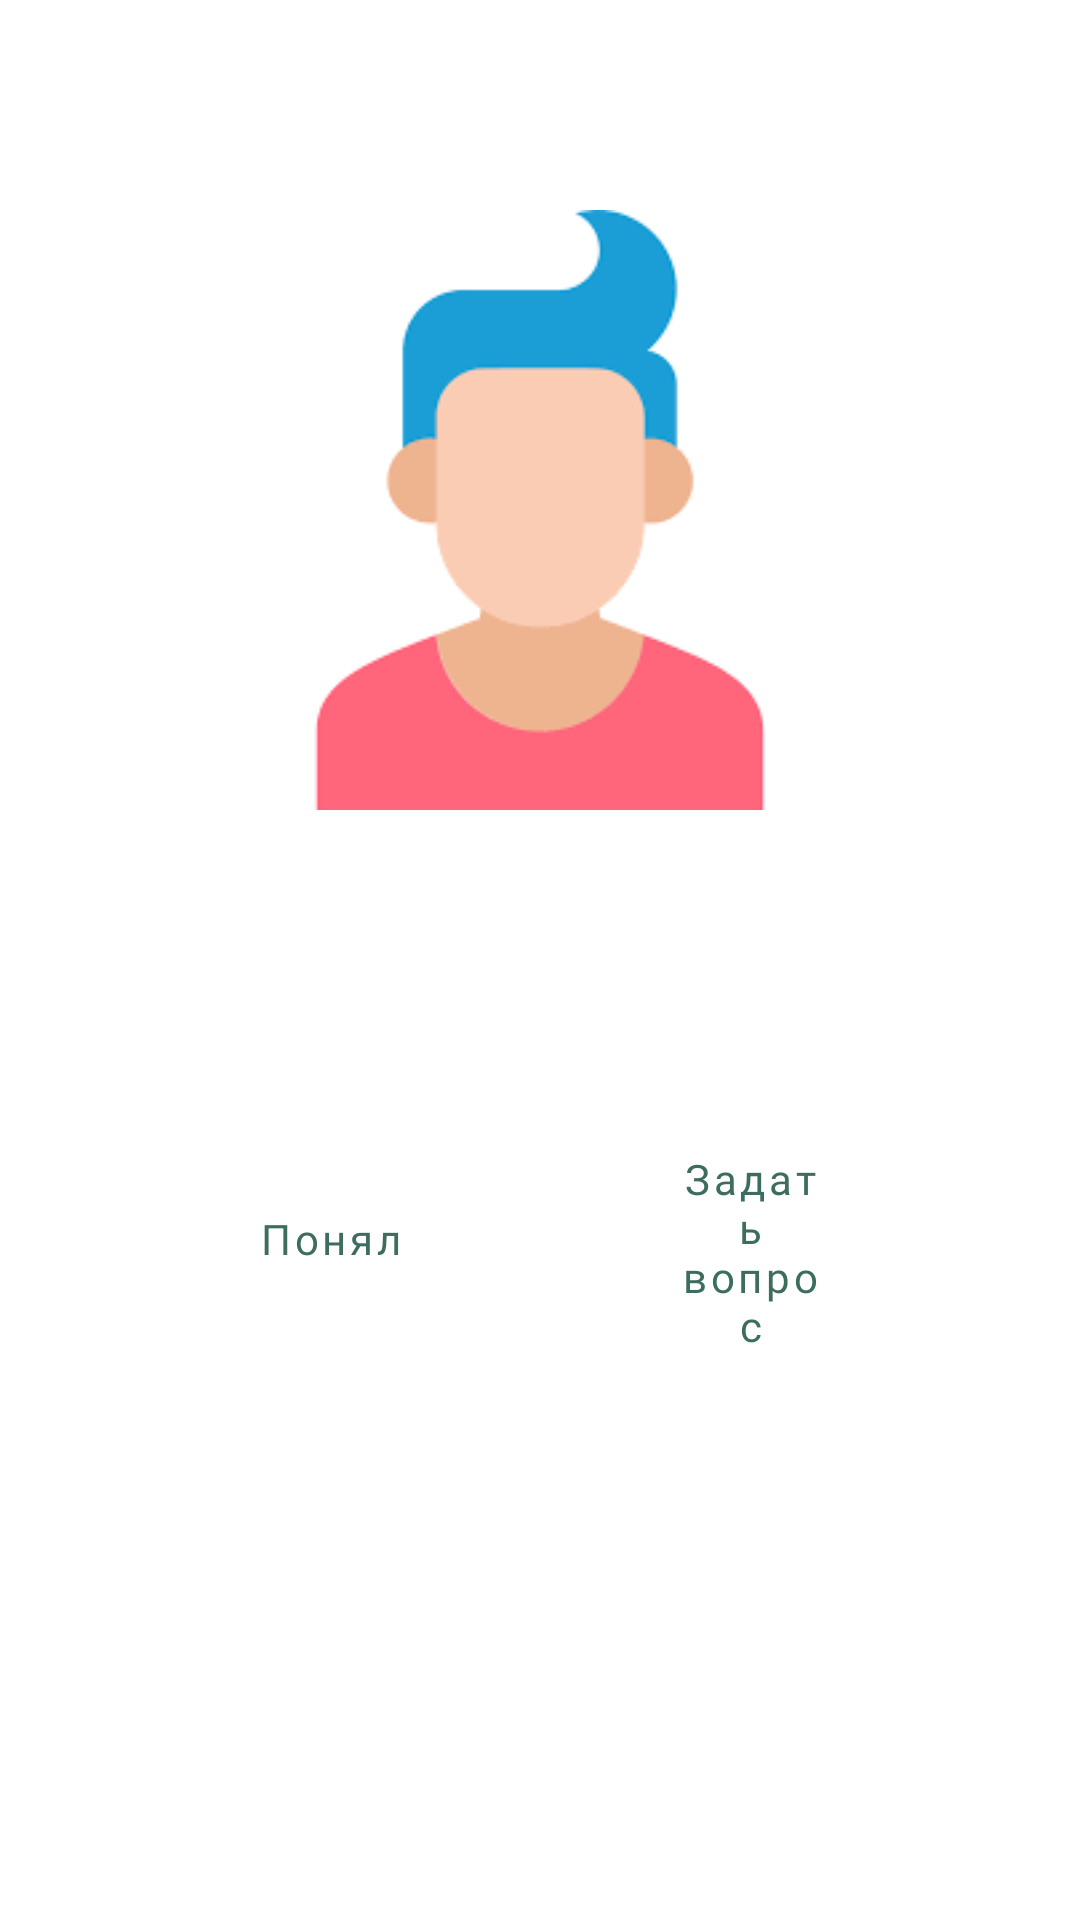

This screen was rendered from an Android layout file. Write that file and the resources it references.
<!-- AndroidManifest.xml: application theme Theme.XApplication -->
<!-- res/layout/alert_delete_card.xml -->
<?xml version="1.0" encoding="utf-8"?>
<layout>
<LinearLayout xmlns:android="http://schemas.android.com/apk/res/android"
    android:layout_width="match_parent"
    android:orientation="vertical"
    android:padding="50dp"
    android:layout_height="match_parent">

    <View
        android:layout_height="200dp"
        android:layout_width="200dp"
        android:background="@drawable/profile"
        android:layout_gravity="center"
        android:layout_margin="20dp"
        />
    <TextView
        style="@style/HighLightText"
        android:layout_marginTop="20dp"
        android:layout_marginBottom="20dp"
        android:id = "@+id/description"
        android:textAlignment="center"
        />
    <LinearLayout
        android:layout_width="match_parent"
        android:layout_height="wrap_content"
        android:layout_marginTop="20dp"
        android:layout_marginBottom="20dp"
        android:orientation="horizontal">
        <Button
            android:id = "@+id/cancel"
            style="@style/CommonButton"
            android:layout_height="match_parent"
            android:layout_width="0dp"
            android:layout_weight="1"
            android:text = "Понял"
            />
        <Space
            android:layout_width="20dp"
            android:layout_height="0dp"/>

        <Button
            android:id = "@+id/submit"
            style="@style/CommonButton"
            android:layout_width="0dp"
            android:layout_weight="1"
            android:text = "Задать вопрос"
            />

    </LinearLayout>

</LinearLayout>
</layout>
<!-- resources referenced by this layout -->
<resources>
  <!-- drawable profile: png bitmap (drawable, 3928 bytes) -->
  <style name="CommonButton" parent="@style/Widget.MaterialComponents.Button.OutlinedButton">
          <item name="android:layout_width">wrap_content</item>
          <item name="android:layout_height">wrap_content</item>
          <item name="android:textSize">@dimen/text_size</item>
          <item name="android:textColor">#3C6D5F</item>
          <item name="android:gravity">center</item>
          <item name="cornerRadius">5dp</item>
          <item name="android:textAllCaps">false</item>
          <item name="backgroundTint">@color/white</item>
          <item name="strokeWidth">1dp</item>&gt;
          <item name="strokeColor">@color/black</item>
          <item name="android:paddingLeft">35dp</item>
          <item name="android:paddingRight">35dp</item>
          <item name="rippleColor">@color/ripple_color</item>
          <item name="android:fontFamily">@font/actor_regular</item>
          <item name="android:paddingTop">10dp</item>
          <item name="android:paddingBottom">10dp</item>
      </style>
  <style name="HighLightText">
          <item name="android:fontFamily">@font/opensans_semibold</item>
          <item name="android:textSize">@dimen/highlight_size</item>
          <item name="android:textColor">@color/black</item>
          <item name="android:textAlignment" tools:targetApi="jelly_bean_mr1">viewStart</item>
          <item name="android:gravity">left</item>&gt;
          <item name="android:layout_gravity">center_vertical|left</item>
          <item name="android:layout_width">match_parent</item>
          <item name="android:layout_height">wrap_content</item>
          <item name="android:layout_alignParentLeft">true</item>
          <item name="android:layout_alignParentTop">true</item>
      </style>
  <style name="Theme.XApplication" parent="Theme.MaterialComponents.DayNight.NoActionBar">
          
          <item name="colorPrimary">@color/white</item>
          <item name="colorPrimaryVariant">@color/purple_700</item>
          <item name="colorOnPrimary">@color/black</item>
          
          <item name="colorSecondary">@color/teal_200</item>
          <item name="colorSecondaryVariant">@color/teal_700</item>
          <item name="colorOnSecondary">@color/black</item>
          
          <item name="android:statusBarColor" tools:targetApi="l">?attr/colorPrimary</item>
          
  
      </style>
  <color name="white">#FFFFFFFF</color>
  <color name="black">#FF000000</color>
  <color name="ripple_color">#3360B59D</color>
  <color name="purple_700">#FF3700B3</color>
  <color name="teal_200">#FF03DAC5</color>
  <color name="teal_700">#FF018786</color>
</resources>
